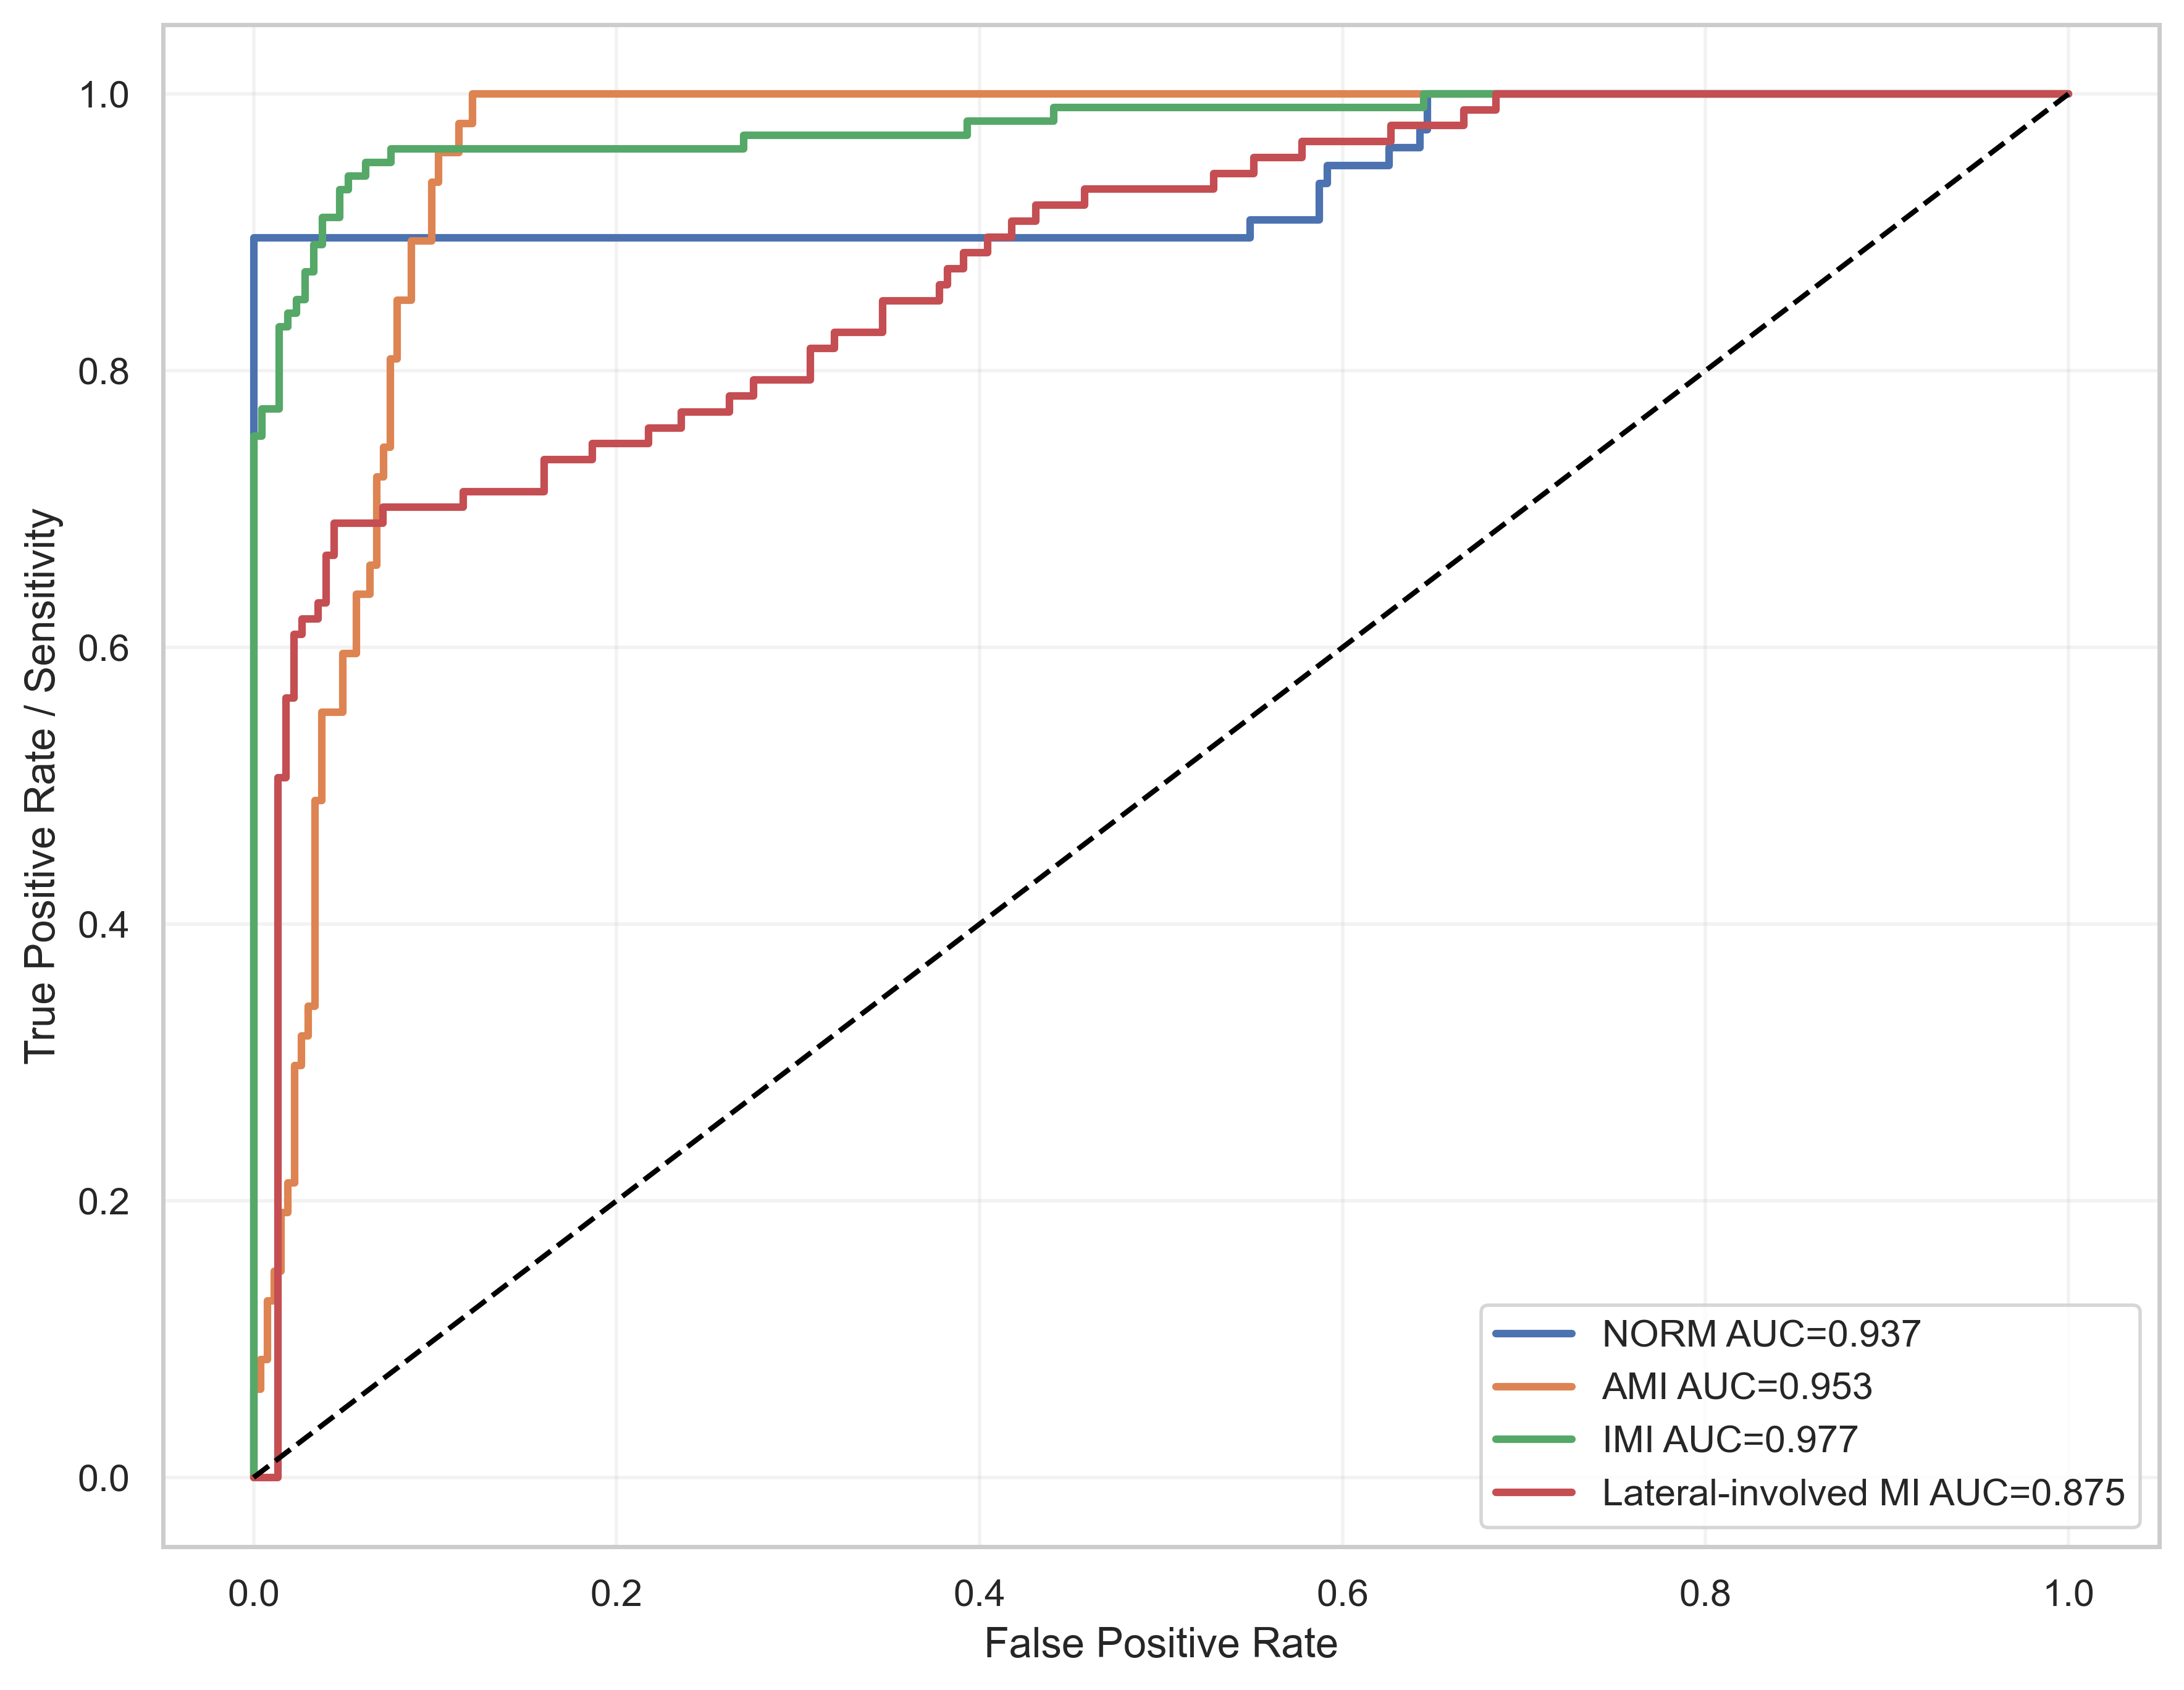

The file beside this chart, header and first rows:
label, fpr, tpr, auc
NORM, 0.0, 0.0, 0.9367
NORM, 0.0, 0.01299, 0.9367
NORM, 0.0, 0.4545, 0.9367
NORM, 0.0, 0.4805, 0.9367
NORM, 0.0, 0.8961, 0.9367
NORM, 0.5489, 0.8961, 0.9367
NORM, 0.5489, 0.9091, 0.9367
NORM, 0.5872, 0.9091, 0.9367
NORM, 0.5872, 0.9351, 0.9367
NORM, 0.5915, 0.9351, 0.9367
NORM, 0.5915, 0.9481, 0.9367
NORM, 0.6255, 0.9481, 0.9367
NORM, 0.6255, 0.961, 0.9367
NORM, 0.6426, 0.961, 0.9367
NORM, 0.6426, 0.974, 0.9367
NORM, 0.6468, 0.974, 0.9367
NORM, 0.6468, 1.0, 0.9367
NORM, 1.0, 1.0, 0.9367
AMI, 0.0, 0.0, 0.9528
AMI, 0.0, 0.02128, 0.9528
AMI, 0.0, 0.06383, 0.9528
AMI, 0.003774, 0.06383, 0.9528
AMI, 0.003774, 0.08511, 0.9528
AMI, 0.007547, 0.08511, 0.9528
AMI, 0.007547, 0.1277, 0.9528
AMI, 0.01132, 0.1277, 0.9528
AMI, 0.01132, 0.1489, 0.9528
AMI, 0.01509, 0.1489, 0.9528
AMI, 0.01509, 0.1915, 0.9528
AMI, 0.01887, 0.1915, 0.9528
AMI, 0.01887, 0.2128, 0.9528
AMI, 0.02264, 0.2128, 0.9528
AMI, 0.02264, 0.2979, 0.9528
AMI, 0.02642, 0.2979, 0.9528
AMI, 0.02642, 0.3191, 0.9528
AMI, 0.03019, 0.3191, 0.9528
AMI, 0.03019, 0.3404, 0.9528
AMI, 0.03396, 0.3404, 0.9528
AMI, 0.03396, 0.4894, 0.9528
AMI, 0.03774, 0.4894, 0.9528
AMI, 0.03774, 0.5532, 0.9528
AMI, 0.04906, 0.5532, 0.9528
AMI, 0.04906, 0.5957, 0.9528
AMI, 0.0566, 0.5957, 0.9528
AMI, 0.0566, 0.6383, 0.9528
AMI, 0.06415, 0.6383, 0.9528
AMI, 0.06415, 0.6596, 0.9528
AMI, 0.06792, 0.6596, 0.9528
AMI, 0.06792, 0.7234, 0.9528
AMI, 0.0717, 0.7234, 0.9528
AMI, 0.0717, 0.7447, 0.9528
AMI, 0.07547, 0.7447, 0.9528
AMI, 0.07547, 0.8085, 0.9528
AMI, 0.07925, 0.8085, 0.9528
AMI, 0.07925, 0.8511, 0.9528
AMI, 0.08679, 0.8511, 0.9528
AMI, 0.08679, 0.8936, 0.9528
AMI, 0.09811, 0.8936, 0.9528
AMI, 0.09811, 0.9362, 0.9528
AMI, 0.1019, 0.9362, 0.9528
... 105 more rows
